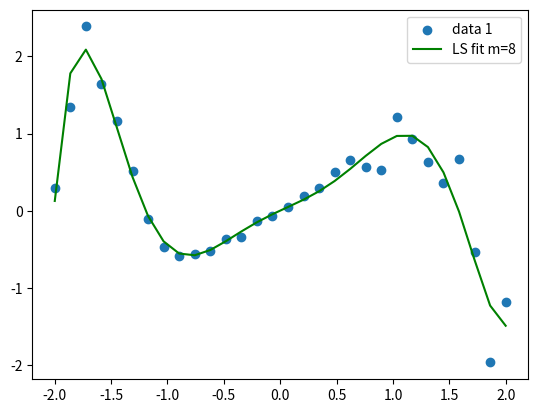
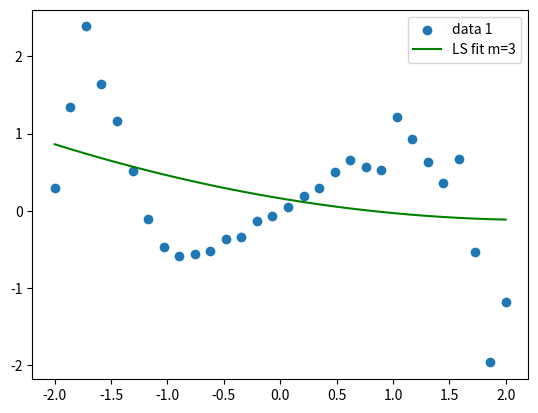
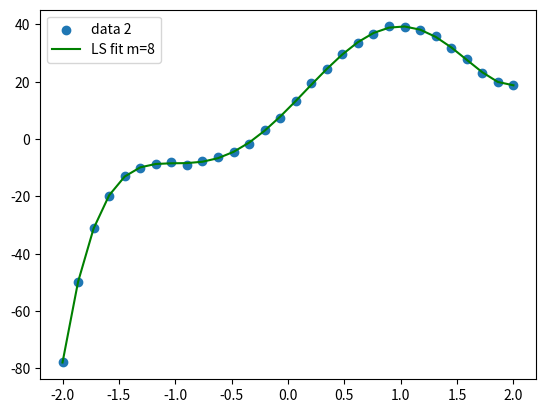
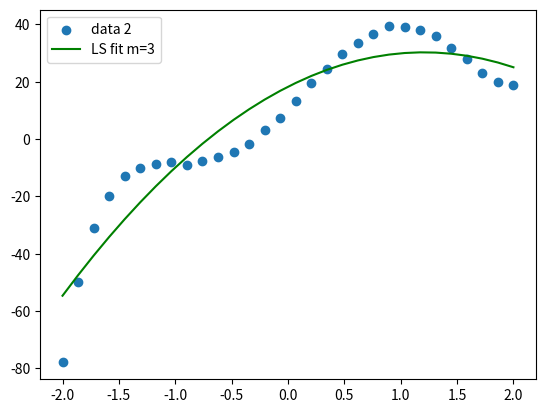

These figures' Python source, in order:
# QR factorization to solve Ax = b

import numpy as np
import matplotlib.pyplot as plt

np.random.seed(1)

def data_set_one(n, start, stop, eps):

    x = np.linspace(start, stop, n)
    r = np.random.rand(n)*eps
    y = x * (np.cos(r + 0.5*x**3) + np.sin(0.5*x**3))
    return x, y

def data_set_two(n, start, stop, eps):
    x = np.linspace(start, stop, n)
    r = np.random.rand(n)*eps
    y = 4*x**5 - 5*x**4 - 20*x**3 + 10*x**2 + 40*x + 10 + r
    return x, y

def designmatrix(x, order):
    mat = np.zeros((len(x),order))
    mat[:,0] = 1
    for i in range(1,order):
        mat[:,i] = x**i
    return mat

def QRsolve(X, y):

    Q, R = np.linalg.qr(X)
    ystar = Q.T @ y

    n = len(ystar)
    beta = np.zeros(n)
    for i in range(n-1, -1, -1):
        tmp = ystar[i]
        for j in range(n-1, i, -1):
            tmp -= beta[j]*R[i,j]
        beta[i] = tmp/R[i,i]
    ypredict = X @ beta
    return ypredict

def cholesky(A):

    A = np.array(A)
    n = A.shape[0]
    L = np.zeros((n,n))

    for row in range(n):
        for col in range(row+1):
            tmp_sum = np.dot(L[row,:col], L[col,:col])
            if (row == col):
                L[row, col] = np.sqrt(A[row,row] - tmp_sum)
            else:
                L[row,col] = (1.0 / L[col,col]) * (A[row,col] - tmp_sum)
    return L

def cholesky_solve(X, y):

    L = cholesky(X.T @ X)
    n = L.shape[0]

    y_1 = X.T @ y

    g = np.zeros(n)
    for i in range(0, n):
         s = y_1[i]
         for j in range(0,i):
              s = s - L[i,j]*g[j]
         g[i] = s / L[i,i]

    beta = np.zeros(n)
    for i in range(n-1, -1, -1):
        tmp = g[i]
        for j in range(n-1, i, -1):
            tmp -= beta[j]*L.T[i,j]
        beta[i] = tmp/L.T[i,i]

    fit = X @ beta
    return fit


if __name__ == '__main__':

    a, b = data_set_one(30, -2, 2, 1)
    X = designmatrix(a, 8)
    fit = cholesky_solve(X, b)
    fig = plt.figure(0)
    plt.scatter(a, b, label = 'data 1')
    plt.plot(a, fit, 'g', label = 'LS fit m=8')
    plt.legend()
    plt.show()
    fig.savefig('data1_m8')

    X_ = designmatrix(a, 3)
    fit_ = cholesky_solve(X_, b)
    fig1 = plt.figure(1)
    plt.scatter(a, b, label = 'data 1')
    plt.plot(a, fit_, 'g', label = 'LS fit m=3')
    plt.legend()
    plt.show()
    fig1.savefig('data1_m3')



    c, d = data_set_two(30, -2, 2, 1)
    X1 = designmatrix(c, 8)
    fit1 = cholesky_solve(X1, d)
    fig2 = plt.figure(2)
    plt.scatter(c,d, label = 'data 2')
    plt.plot(c, fit1, 'g', label = 'LS fit m=8')
    plt.legend()
    plt.show()
    fig2.savefig('data2_m8')

    X1_ = designmatrix(c, 3)
    fit1_ = cholesky_solve(X1_, d)
    fig3 = plt.figure(3)
    plt.scatter(c,d, label = 'data 2')
    plt.plot(c, fit1_, 'g', label = 'LS fit m=3')
    plt.legend()
    plt.show()
    fig3.savefig('data2_m3')
